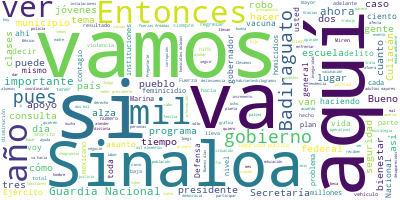

The data file committed next to this chart (first rows):
Participante, Texto, Sentimiento, Palabras, Dia, Mes, Anio
PRESIDENTE ANDRES MANUEL LOPEZ OBRADOR, Buenos días., 0.0, 2, 30, 07, 2021
PRESIDENTE ANDRES MANUEL LOPEZ OBRADOR, Pues vamos a iniciar ahora aquí, en Sina…, 0.0, 77, 30, 07, 2021
PRESIDENTE ANDRES MANUEL LOPEZ OBRADOR, Nos va a informar, va a tomar la palabra…, 0.0, 63, 30, 07, 2021
PRESIDENTE ANDRES MANUEL LOPEZ OBRADOR, Y son buenos los resultados en general e…, 0.0, 76, 30, 07, 2021
QUIRINO ORDAZ COPPEL, Muy buenos días, señor presidente. Sea u…, 0.0, 23, 30, 07, 2021
QUIRINO ORDAZ COPPEL, Y bueno, agradecer realmente el que se h…, 0.0, 30, 30, 07, 2021
QUIRINO ORDAZ COPPEL, Y como usted ha dicho, realmente hubo la…, 0.0, 54, 30, 07, 2021
QUIRINO ORDAZ COPPEL, Pero ¿qué ha sido el resultado de esto?, 0.0, 8, 30, 07, 2021
QUIRINO ORDAZ COPPEL, Lo digo en la mesa diaria de seguridad, …, 0.0, 80, 30, 07, 2021
QUIRINO ORDAZ COPPEL, Por eso es muy relevante su gira hoy y m…, 0.0, 65, 30, 07, 2021
QUIRINO ORDAZ COPPEL, Pero, además, visitaremos San Ignacio pa…, 0.0, 40, 30, 07, 2021
QUIRINO ORDAZ COPPEL, Quiero aprovechar, presidente, para agra…, 0.0, 89, 30, 07, 2021
QUIRINO ORDAZ COPPEL, Y quiero decirle, presidente, que aquí e…, 0.0, 33, 30, 07, 2021
QUIRINO ORDAZ COPPEL, Gracias por todo su apoyo y el respaldo …, 0.0, 18, 30, 07, 2021
QUIRINO ORDAZ COPPEL, Enhorabuena y muy bienvenidos., 0.0, 4, 30, 07, 2021
LUIS CRESENCIO SANDOVAL GONZALEZ, Con su permiso, señor presidente., 0.0, 5, 30, 07, 2021
LUIS CRESENCIO SANDOVAL GONZALEZ, Adelante con la presentación, por favor., 0.0, 6, 30, 07, 2021
LUIS CRESENCIO SANDOVAL GONZALEZ, Aquí como antecedente estableceremos que…, 0.0, 43, 30, 07, 2021
LUIS CRESENCIO SANDOVAL GONZALEZ, Aquí recalcar que de los un poco más de …, 0.0, 31, 30, 07, 2021
LUIS CRESENCIO SANDOVAL GONZALEZ, Sobre la incidencia delictiva, de los de…, 0.0, 35, 30, 07, 2021
LUIS CRESENCIO SANDOVAL GONZALEZ, Aquí podemos observar el feminicidio, qu…, 0.0, 18, 30, 07, 2021
LUIS CRESENCIO SANDOVAL GONZALEZ, La trata de personas, con un 20 lugar a …, 0.0, 16, 30, 07, 2021
LUIS CRESENCIO SANDOVAL GONZALEZ, El robo a transporte, 23 lugar, va hacia…, 0.0, 10, 30, 07, 2021
LUIS CRESENCIO SANDOVAL GONZALEZ, Homicidios dolosos, va hacia la baja con…, 0.0, 10, 30, 07, 2021
LUIS CRESENCIO SANDOVAL GONZALEZ, Robo de vehículos, también con un 16 lug…, 0.0, 12, 30, 07, 2021
LUIS CRESENCIO SANDOVAL GONZALEZ, Robo a negocios, con un 21 lugar va haci…, 0.0, 10, 30, 07, 2021
LUIS CRESENCIO SANDOVAL GONZALEZ, El total de delitos de acto impacto está…, 0.0, 18, 30, 07, 2021
LUIS CRESENCIO SANDOVAL GONZALEZ, Vemos las gráficas sobre feminicidios. A…, 0.0, 49, 30, 07, 2021
LUIS CRESENCIO SANDOVAL GONZALEZ, En el 2020 se tuvieron 22 de… 26 -perdón…, 0.0, 22, 30, 07, 2021
LUIS CRESENCIO SANDOVAL GONZALEZ, En homicidios dolosos, un delito que, co…, 0.0, 43, 30, 07, 2021
LUIS CRESENCIO SANDOVAL GONZALEZ, En el robo de vehículos también hacia la…, 0.0, 43, 30, 07, 2021
LUIS CRESENCIO SANDOVAL GONZALEZ, En trata de personas tiene también una t…, 0.0, 41, 30, 07, 2021
LUIS CRESENCIO SANDOVAL GONZALEZ, El robo a negocios tenemos una leve alza…, 0.0, 65, 30, 07, 2021
LUIS CRESENCIO SANDOVAL GONZALEZ, El robo en transporte también es uno que…, 0.0, 75, 30, 07, 2021
LUIS CRESENCIO SANDOVAL GONZALEZ, En el total de delitos de alto impacto t…, 0.0, 66, 30, 07, 2021
LUIS CRESENCIO SANDOVAL GONZALEZ, Entonces, quizá, si se sigue la misma te…, 0.0, 19, 30, 07, 2021
LUIS CRESENCIO SANDOVAL GONZALEZ, En cuanto a homicidios dolosos por cada …, 0.0, 50, 30, 07, 2021
LUIS CRESENCIO SANDOVAL GONZALEZ, Municipios con mayor incidencia delictiv…, 0.0, 30, 30, 07, 2021
LUIS CRESENCIO SANDOVAL GONZALEZ, Aquí podemos ver los homicidios dolosos,…, 0.0, 36, 30, 07, 2021
LUIS CRESENCIO SANDOVAL GONZALEZ, En cuanto a fuerzas de seguridad del est…, 0.0, 69, 30, 07, 2021
LUIS CRESENCIO SANDOVAL GONZALEZ, En cuanto a fuerzas de seguridad que tie…, 0.0, 123, 30, 07, 2021
LUIS CRESENCIO SANDOVAL GONZALEZ, En cuanto a las compañías de Guardia Nac…, 0.0, 103, 30, 07, 2021
LUIS CRESENCIO SANDOVAL GONZALEZ, En cuanto a aseguramientos de la parte f…, 0.0, 53, 30, 07, 2021
LUIS CRESENCIO SANDOVAL GONZALEZ, Un millón 857 mil 611 pastillas de fenta…, 0.0, 42, 30, 07, 2021
LUIS CRESENCIO SANDOVAL GONZALEZ, En cuanto al Fondo de Aportaciones para …, 0.0, 41, 30, 07, 2021
LUIS CRESENCIO SANDOVAL GONZALEZ, Y en el de fortalecimiento de los munici…, 0.0, 23, 30, 07, 2021
LUIS CRESENCIO SANDOVAL GONZALEZ, En cuanto a los programas sociales que e…, 0.0, 29, 30, 07, 2021
LUIS CRESENCIO SANDOVAL GONZALEZ, El estado tiene 18 programas prioritario…, 0.0, 58, 30, 07, 2021
LUIS CRESENCIO SANDOVAL GONZALEZ, En cuanto a sucursales del Banco del Bie…, 0.0, 43, 30, 07, 2021
LUIS CRESENCIO SANDOVAL GONZALEZ, Sobre la distribución de vacunas en el e…, 0.0, 86, 30, 07, 2021
LUIS CRESENCIO SANDOVAL GONZALEZ, En cuanto a Plan DN-III, Plan Marina y P…, 0.0, 36, 30, 07, 2021
LUIS CRESENCIO SANDOVAL GONZALEZ, En cuanto a instalaciones estratégicas e…, 0.0, 63, 30, 07, 2021
PRESIDENTE ANDRES MANUEL LOPEZ OBRADOR, Bueno, este es el informe. En general, b…, 0.0, 32, 30, 07, 2021
PRESIDENTE ANDRES MANUEL LOPEZ OBRADOR, Si les parece, abrimos para las pregunta…, 0.0, 30, 30, 07, 2021
PREGUNTA, Buenos días, señor presidente., 0.0, 4, 30, 07, 2021
PREGUNTA, Dos preguntas muy específicas. ¿Qué info…, 0.0, 35, 30, 07, 2021
PREGUNTA, Sobre todo el caso de los luchadores soc…, 0.0, 41, 30, 07, 2021
PREGUNTA, Entiendo que el asunto tiene que ver con…, 0.0, 40, 30, 07, 2021
PREGUNTA, Y el otro tema también que tiene que ver…, 0.0, 44, 30, 07, 2021
PREGUNTA, Sabemos que son autónomas, pero sabemos …, 0.0, 42, 30, 07, 2021
... 203 more rows
